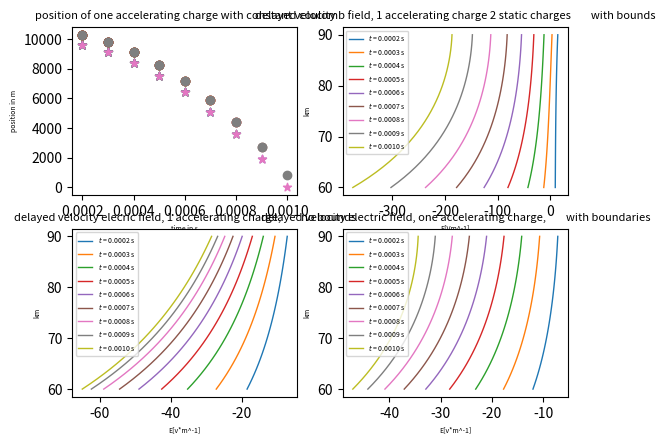

Source code (Python):
import math
import matplotlib.pyplot as plt
import numpy as np
import scipy
#check retarded and real positions
'''
this program produced for graphs to help better understand if and how the velocity
of charged particles should contrbute to the calculations predicting 
upper-atmosphere lightning
the first graph compares the retarded position of the charge to the real postion
graph number two calculates the electric field of the charge without the velocity
contributing to the results through the method of images and the boundaries between
60 and 90 km
the third graph attempts to use the same methods of caluculations used in graph 
two to calculate the velocity's contribution to the electric field
Graph four calculates the velocity's contribution to the electric field through
the Feynman method

i need to add more to this also what should i do about the first four charts
'''
class Feynman:
    
    def __init__(self,dz,Q, L, time):
        self.dz=dz
        self.c = scipy.constants.c
        self.Q = Q
        self.easy = -self.Q/(4*math.pi*scipy.constants.epsilon_0)
        self.observeKm = list(range(60, 91,1))
        self.L = L
        self.time = time
        self.n = list(range(-100,100,1))
        self.zMeas = np.array(self.observeKm*1000)
    
    '''
    calculate electrostatic field of charge with image charges
    '''
    def electricFieldOne(self,Q,observe,dist):
        E=0
        for n in self.n:
            E+= (Q*(observe-(2*n*self.L*1e3+dist)))/((observe-(2*n*self.L*1e3+\
                                                                dist))**2)**(3/2)\
                -(Q*(observe-(2*n*self.L*1e3-dist)))/((observe-(2*n*self.L*1e3\
                                                                -dist))**2)**(3/2)
        
        return E
    '''
    #calculate the total electrostatic field using method of images on velocity 
    component
    '''
    def electricFieldTwo(self,observe,dist,a,bList,cList,aReal,time):
        
        E= [0 for k in self.observeKm]
        for n in self.n:
           
            zImageChargeMinus = [2 * n *(90000) - d for d in dist]
            zImageChargePlus = [2 * n * (90000) + d for d in dist]
          

            rRetardedMinus = [(o*1e3) - zMinus for zMinus,o in \
                                 zip(zImageChargeMinus,observe)]
            rRetardedPlus = [(o*1e3) - zPlus for zPlus,o in \
                                zip(zImageChargePlus,observe)]
            
        
            E = [(l-1 / (rRetardedP**2) * (b**2 - 4.0 * a * c)**(-1.5) )for l,rRetardedP,b,c in zip(E,rRetardedPlus,bList,cList)]    

        return E    
   
    '''
    this function creates 4 graphs to help visually understand how the velocity 
    component of the electrostatic field should be included 
    '''
    def secondGraph(self,other,charge,posit):
        fif,ax= plt.subplots(2,2)
        time = .0002
        aReal = -2*1e10
        retardedP=[]
        realP=[]
        t=[]
        while time < .0011:
            realPosition = self.dz*1e3+.5*aReal*time**2
            realPos = [ self.dz*1e3+.5*aReal*time**2 for zMeas in self.observeKm]
            timeDelay = (80*1e3-realPosition)/self.c
            #should be able to get rid of at least one of the three above lines
            retardedTime = time+timeDelay
            a = .5*aReal/self.c**2
            
            bQuad = [1-aReal/self.c**2*(zMeas*1e3) for zMeas in self.observeKm] 
           
            cQuad = [.5*aReal/self.c**2*(zMeas*1e3)**2-(self.dz*1e3+.5*aReal*time**2)\
                     for zMeas in self.observeKm]
           
           
           
            retardedPos1 = [(.5*(-b+math.sqrt(b**2-4*a*c)))/a for b,c in zip(\
                bQuad,cQuad)]
            retardedPos = [zMeas*1e3 - r for zMeas, r in zip(self.observeKm, retardedPos1)]
                       
          
            retardedP+= [retardedPos1[-2]]#?
            realP+=[realPosition]
            t+=[time]
            
            #set up/plot the first graph:
            #realPosition vs time and retarded position bs time
            plt.subplot(2,2,1)
            plt.scatter(t,realP,marker ='*')
            plt.scatter(t,retardedP,marker='o')
            
            #set up/ plot the second graph:
            #plot the electrostatic field of all three charges and their 
            #image charges
            '''
            this graph plots the electric field of the accelerating charge in the cloud
            using the method of images. Images charges for the accelerating charge and 
            for the other two charges are included. It calculates the titol electrostatic
            based on the positions of the charges at each ms in time completely neglecting
            velocity
            '''
            ESecond =  [(self.electricFieldOne(self.Q,zMeas*1e3,r) + other.electricFieldOne\
                (other.Q,zMeas*1e3,other.dz*1e3)+charge.electricFieldOne(charge.Q,zMeas*1e3,\
                charge.dz*1e3))/(4*math.pi*scipy.constants.epsilon_0) \
                        for zMeas,r in zip(self.observeKm,retardedPos1)]  
            plt.subplot(2,2,2)
            plt.plot(ESecond,self.observeKm, linewidth=1)
            
            #set up/plot the third graph:
            #the velocity field (Feynman's second term) on the single accelerating
            #charge alone with no boundary conditions/ image charges
            #double check this
            realVelocity = aReal*time
            EThird = [(self.easy*2*(-aReal*time)*(b**2-4*a*c)**\
                        (-1.5))/(self.c*(retardedPosition)**2)\
                       for b,c,retardedPosition in\
                       zip(bQuad, cQuad,retardedPos)]
            EThird = np.array(EThird)
            observeKm = np.array(self.observeKm)
            plt.subplot(2,2,3)
            plt.plot(EThird,observeKm,linewidth=1)
            
            '''
            set up/ graph the fourth graph:
            the velocity electric field (Feynman's second term) on a single 
            accelerating charge but now with the velocity field of the image
            charges added in
            ''' 
            EFourth = [(k*(-self.easy) *(-aReal * time  )*\
            (2.0 / scipy.constants.c))/2 for k in self.electricFieldTwo\
                    (self.observeKm,retardedPos1,a,bQuad,cQuad,aReal,time)]
               
            plt.subplot(2,2,4)
            plt.plot(EFourth,self.observeKm,linewidth=1)
            
            time+=.0001
            
        time_labels = [f'$t$ = {i * 0.0001:.4f} s' for i in range(2,11)] 
        plt.subplot(2,2,1)
        plt.title('position of one accelerating charge with constant velocity'\
                  ,fontsize=8)
        plt.xlabel('time in s',fontsize=5)
        plt.ylabel('position in m',fontsize = 5)
        plt.subplot(2,2,2).legend(time_labels, loc='upper left', fontsize=5)
        plt.title('delayed coulomb field, 1 accelerating charge 2 static charges\
        with bounds', fontsize= 8)
        plt.ylabel('km',fontsize=5)
        plt.xlabel('E[Vm^-1]',fontsize = 5)
        plt.subplot(2,2,3).legend(time_labels, loc='upper left', fontsize=5)
        plt.title('delayed velocity elecric field, 1 accelerating charge,\
        no bounds', fontsize = 8)
        plt.ylabel('km',fontsize=5)
        plt.xlabel('E[v*m^-1]',fontsize=5)        
        plt.subplot(2,2,4).legend(time_labels, loc='upper left', fontsize=5)
        plt.title('delayed velocity electric field, one accelerating charge,\
        with boundaries', fontsize= 8)
        plt.ylabel('km',fontsize=5)
        plt.xlabel('E[v*m^-1]',fontsize=5)
        plt.savefig('spriteelectricfieldgraph.png')
        plt.show()
        
            
                   
            
            
#i need to make code look nicer/ orginize better and add comments            
r = Feynman(10,200,90,1)
t = Feynman(5,-200, 90,1)
j = Feynman(.5*(10-5)+10,-3/8*200,90,1)
positions= \
[10000,10000,9900,9600,9100,8400,7500,6400,5099.999,3599.99,1899.9999,-3.63797*1e-12]
#r.electricField(t,j,positions)
r.secondGraph(t,j,positions)
plt.show()
        
